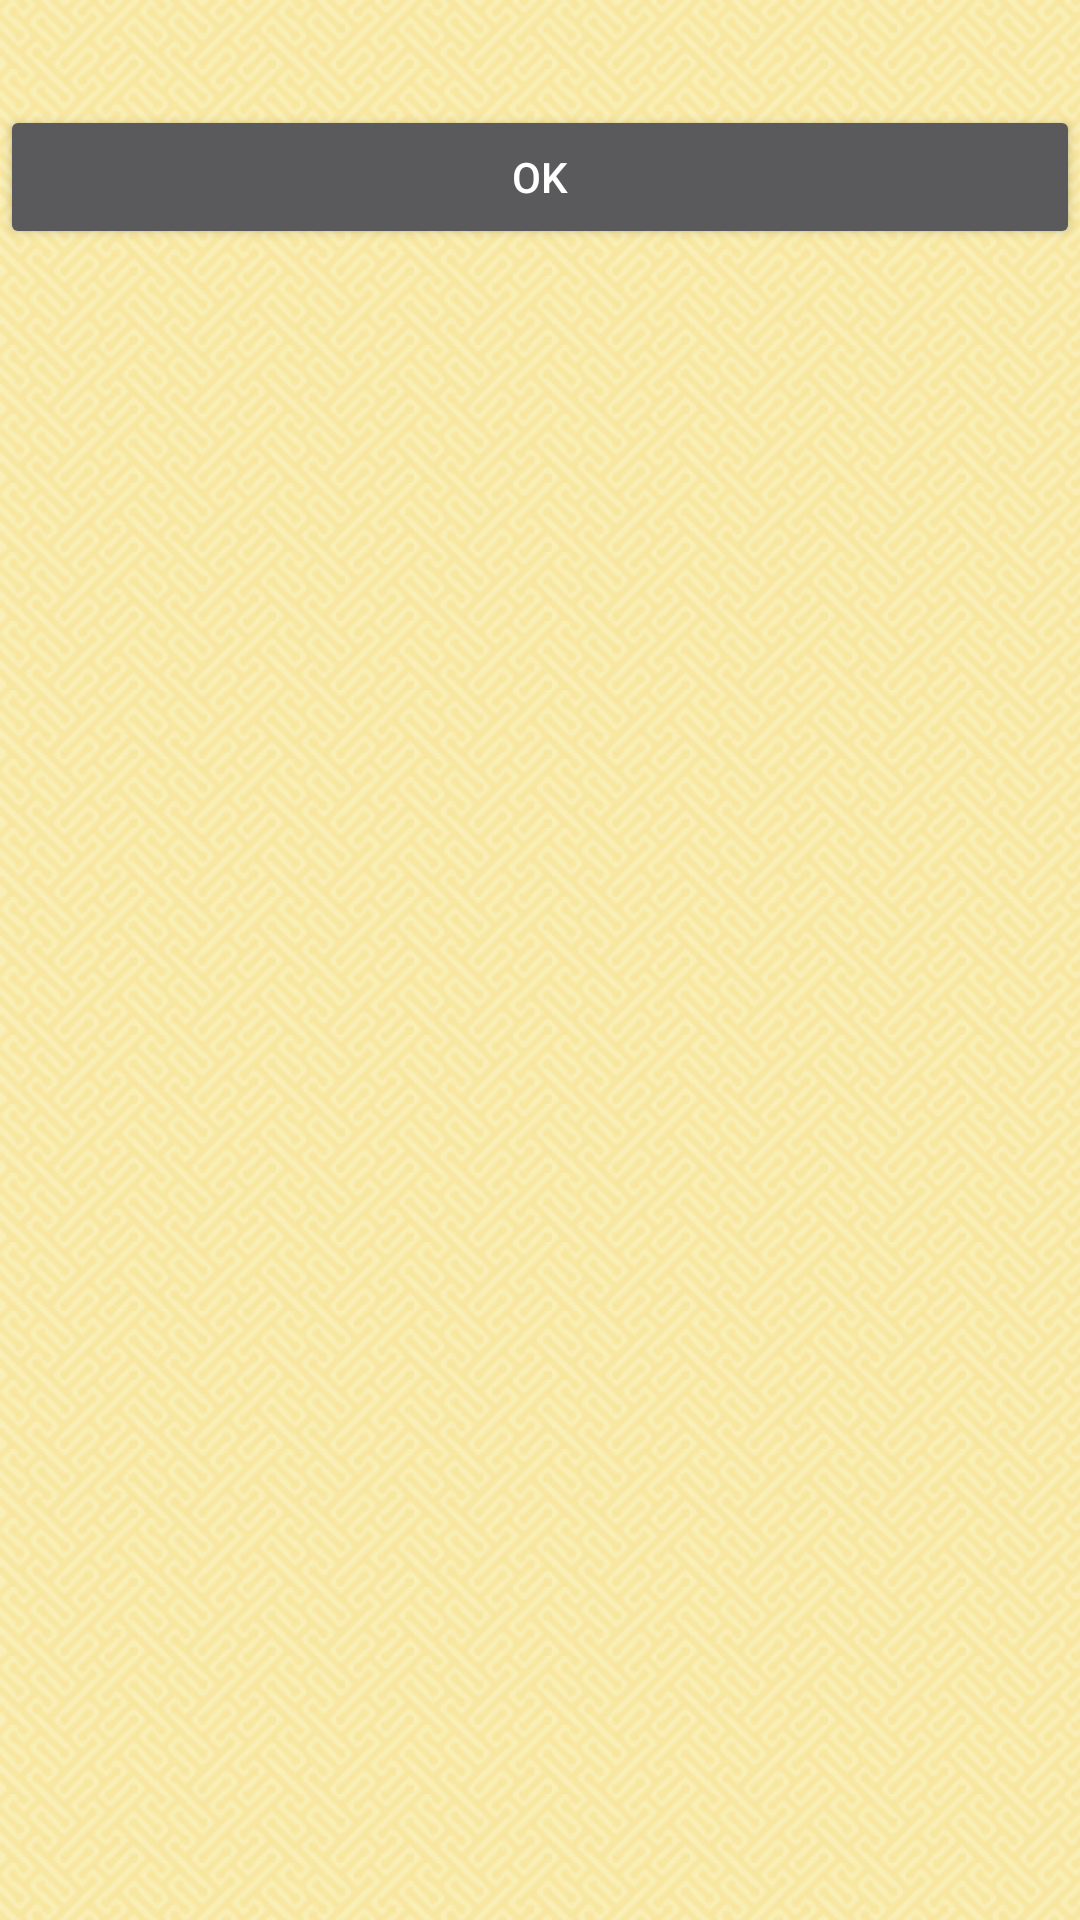

Here is an Android app screen rendered from its layout file. Give the layout XML and the strings, colors and styles it references.
<!-- AndroidManifest.xml: application theme AppTheme -->
<!-- res/layout/dialog_message.xml -->
<?xml version="1.0" encoding="utf-8"?>
<RelativeLayout xmlns:android="http://schemas.android.com/apk/res/android"
    android:layout_width="200dp" android:layout_height="match_parent">
    <LinearLayout
        android:layout_width="match_parent"
        android:layout_height="wrap_content"
        android:orientation="vertical">
        <TextView
            android:padding="8dp"
            android:id="@+id/dialog_message_body"
            android:layout_width="match_parent"
            android:layout_height="wrap_content"
            />
        <Button
            android:id="@+id/dialog_message_positive_button"
            android:layout_width="match_parent"
            android:layout_height="wrap_content"
            android:text="Ok"/>
        </LinearLayout>
</RelativeLayout>
<!-- resources referenced by this layout -->
<resources>
  <style name="AppTheme" parent="Theme.AppCompat.NoActionBar">
          <item name="android:windowBackground">@drawable/app_bg</item>
          <item name="colorPrimary">@color/primary</item>
          <item name="colorPrimaryDark">@color/primary_dark</item>
          <item name="android:textColorPrimary">@color/text_primary_light</item>
          <item name="android:windowActionBarOverlay">true</item>
      </style>
  <!-- drawable app_bg (drawable) -->
  <?xml version="1.0" encoding="utf-8"?>
  <bitmap xmlns:android="http://schemas.android.com/apk/res/android" 
      android:src="@drawable/maze_tile"
      android:tileMode="repeat"/>
  <color name="primary">#3498db</color>
  <color name="primary_dark">#2980b9</color>
  <color name="text_primary_light">#ffffff</color>
  <!-- drawable maze_tile: png bitmap (drawable, 1289 bytes) -->
</resources>
